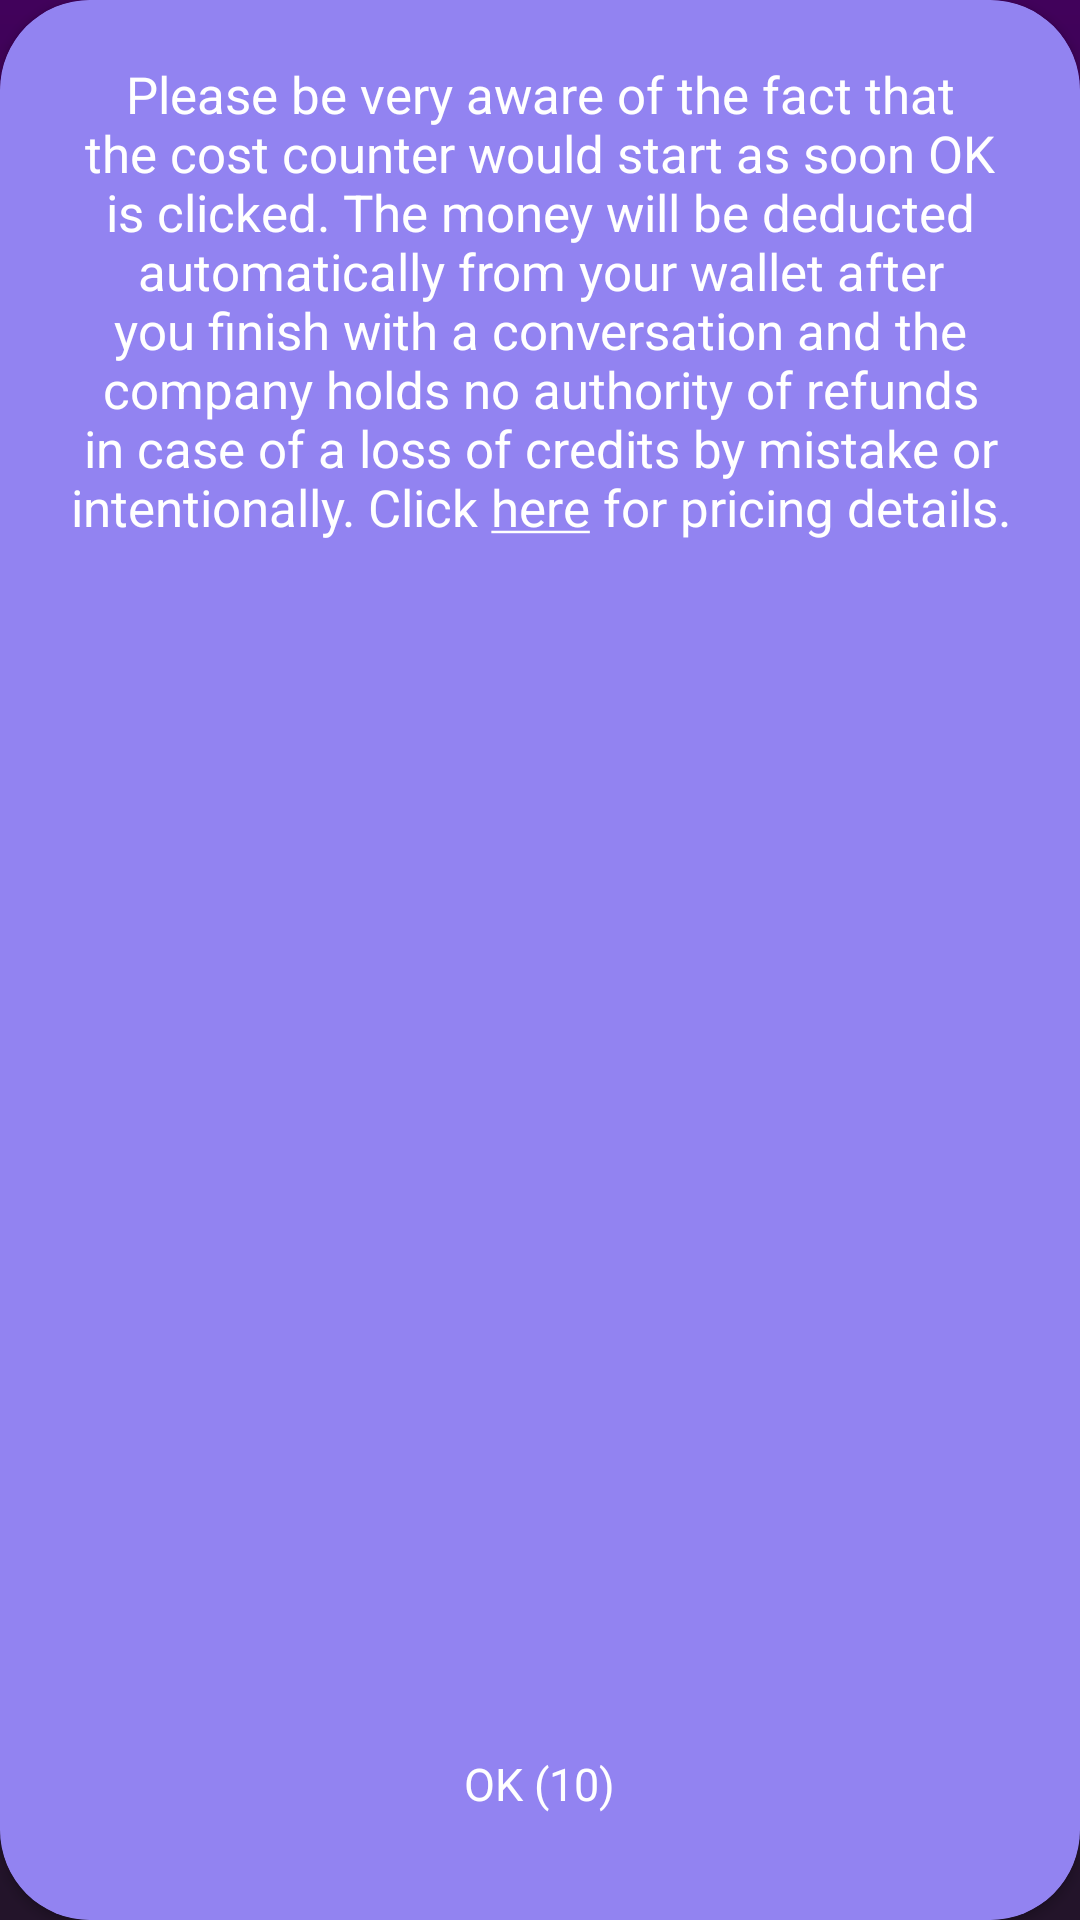

Android layout source for this screen:
<!-- AndroidManifest.xml: application theme AppTheme -->
<!-- res/layout/cost_alert.xml -->
<?xml version="1.0" encoding="utf-8"?>
<androidx.cardview.widget.CardView xmlns:android="http://schemas.android.com/apk/res/android"
    android:layout_width="match_parent"
    app:cardCornerRadius="30dp"
    android:layout_marginLeft="50dp"
    android:layout_marginRight="50dp"
    xmlns:app="http://schemas.android.com/apk/res-auto"
    android:orientation="vertical"
    android:layout_height="300dp">
    <FrameLayout
        android:layout_width="match_parent"
        android:layout_height="match_parent">
        <RelativeLayout
            android:layout_width="match_parent"
            android:layout_height="match_parent"
            android:alpha="0.62"
            android:background="?android:attr/colorPrimary"/>
        <LinearLayout
            android:orientation="vertical"
            android:layout_width="match_parent"
            android:layout_margin="20dp"
            android:layout_height="match_parent">
            <TextView
                android:text="@string/warning"
                android:textColor="#FFFFFF"
                android:textSize="17sp"
                android:textAlignment="center"
                android:layout_weight="1"
                android:layout_width="match_parent"
                android:layout_height="0dp"/>
            <Space android:layout_height="0dp"
                android:layout_width="match_parent"
                android:layout_weight="0.2"/>
            <FrameLayout
                android:layout_gravity="center"
                android:layout_width="match_parent"
                android:layout_height="wrap_content">
                <Button
                    android:textColor="@color/colorPrimaryDark"
                    android:layout_width="200dp"
                    android:elevation="20dp"
                    android:layout_gravity="center_horizontal"
                    android:id="@+id/loginbut"
                    android:background="@drawable/countdown_but_back"
                    android:layout_height="50dp"/>
                <TextView
                    android:textSize="15sp"
                    android:textColor="#FFFFFF"
                    android:elevation="20dp"
                    android:layout_gravity="center"
                    android:layout_width="wrap_content"
                    android:id="@+id/buttontext"
                    android:text="OK (10)"
                    android:textAlignment="center"
                    android:layout_height="match_parent"/>
            </FrameLayout>
        </LinearLayout>
    </FrameLayout>
</androidx.cardview.widget.CardView>
<!-- resources referenced by this layout -->
<resources>
  <color name="colorPrimaryDark">#FFFFFF</color>
  <!-- drawable countdown_but_back (drawable) -->
  <?xml version="1.0" encoding="utf-8"?>
  <shape
      android:shape="rectangle"
      xmlns:android="http://schemas.android.com/apk/res/android">
      <solid android:color="@color/common_google_signin_btn_text_light_disabled"/>
      <corners android:radius="30dp"/>
  </shape>
  <string name="warning">Please be very aware of the fact that the cost counter would start as soon OK is clicked. The money will be deducted automatically from your wallet after you finish with a conversation and the company holds no authority of refunds in case of a loss of credits by mistake or intentionally. Click <a href="">here</a> for pricing details.</string>
  <style name="AppTheme" parent="Theme.AppCompat.Light.DarkActionBar">
          <item name="colorPrimary">#5037E9</item>
          <item name="colorPrimaryDark">#41025B</item>
          <item name="color1">#ff69b4</item>
          <item name="color2">#9400d3</item>
          <item name="colorAccent">#FFFFFF</item>
          <item name="extra">#4D0C67</item>
          <item name="button">#FA8867</item>
          <item name="android:windowBackground">@drawable/background</item>
      </style>
  <!-- drawable background (drawable) -->
  <?xml version="1.0" encoding="utf-8"?>
  <shape
  android:shape="rectangle"
      xmlns:android="http://schemas.android.com/apk/res/android">
  <gradient android:startColor="#41025B"
      android:centerColor="#2D0E3A"
      android:angle="270"
      android:endColor="#23142A"/>
  </shape>
</resources>
